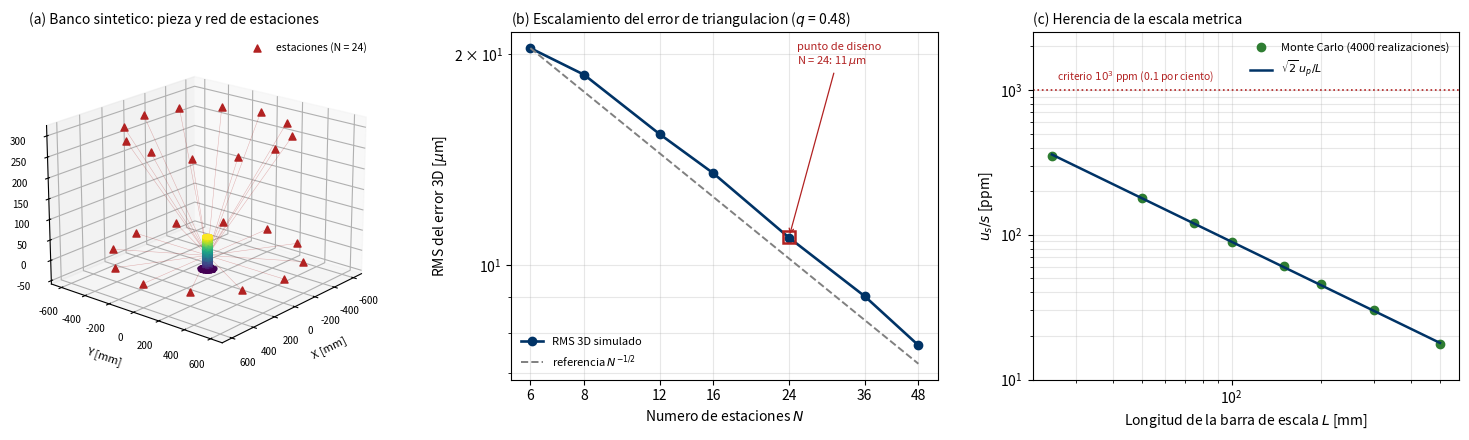

This chart was generated by the following Python code:
# -*- coding: utf-8 -*-
"""
Semana 12 - Prototipado y Simulacion (DITA, Universidad La Salle Bajio)
Codigo 2. Experimento sintetico de Structure from Motion.

Objetivo: cuantificar, sobre un banco sintetico con verdad de terreno exacta,
las dos propiedades del pipeline SfM que condicionan su uso metrologico.

  (A) Escalamiento del error de triangulacion con el numero de vistas.
      Se proyecta una pieza sintetica sobre N camaras dispuestas en dos
      anillos orbitales, se contamina la deteccion con ruido gaussiano de
      s_px [px], se triangula por DLT multivista (SVD) y se compara contra
      la verdad de terreno tras alineamiento de Umeyama. El escalamiento
      empirico se ajusta a  RMS ~ N^(-q)  y se contrasta con q = 1/2.

  (B) Propagacion de la escala metrica. La reconstruccion SfM queda definida
      salvo una similitud (7 gdl). La escala se fija con una barra calibrada
      de longitud L. Si cada extremo de la barra tiene incertidumbre 3D
      isotropa u_p, la escala hereda
              u_s / s = sqrt(2) * u_p / L,
      es decir, el error relativo del modelo completo es inversamente
      proporcional a la longitud de la barra. Se verifica por Monte Carlo.

Salida: Figuras/S12_sfm_sintetico.png (300 dpi) y resumen en consola.
Backend Agg: ejecutable en Google Colab sin display.
"""

import os
import numpy as np
import matplotlib
matplotlib.use('Agg')
import matplotlib.pyplot as plt
from mpl_toolkits.mplot3d import Axes3D  # noqa: F401
from matplotlib.ticker import NullFormatter, NullLocator

os.makedirs('Figuras', exist_ok=True)
rng = np.random.default_rng(2024)

# ----------------------------------------------------------------------
# 1. Camara: mismos intrinsecos del Codigo 1 (APS-C 24 MP, f = 35 mm)
# ----------------------------------------------------------------------
NPX_H, NPX_V = 6000, 4000
F_PX = 9417.0
CX, CY = NPX_H / 2.0, NPX_V / 2.0
K = np.array([[F_PX, 0.0, CX],
              [0.0, F_PX, CY],
              [0.0, 0.0, 1.0]])
S_PX = 0.30        # ruido de deteccion de features [px]
R_ORB = 600.0      # radio orbital [mm]
ELEV = [0.0, 30.0]  # anillos de captura [deg]


# ----------------------------------------------------------------------
# 2. Pieza sintetica: buje cilindrico sobre brida circular
# ----------------------------------------------------------------------
def pieza_sintetica(n=4000):
    """Devuelve (puntos [n,3] en mm, normales unitarias [n,3])."""
    r_buje, h_buje = 25.0, 80.0
    r_brida, t_brida = 55.0, 12.0
    n1 = int(0.45 * n)   # lateral del buje
    n2 = int(0.30 * n)   # canto y cara superior de la brida
    n3 = n - n1 - n2     # tapa del buje

    th = rng.uniform(0, 2 * np.pi, n1)
    z = rng.uniform(t_brida, t_brida + h_buje, n1)
    p1 = np.c_[r_buje * np.cos(th), r_buje * np.sin(th), z]
    nn1 = np.c_[np.cos(th), np.sin(th), np.zeros(n1)]

    th = rng.uniform(0, 2 * np.pi, n2)
    rad = np.sqrt(rng.uniform(r_buje ** 2, r_brida ** 2, n2))
    p2 = np.c_[rad * np.cos(th), rad * np.sin(th),
               np.full(n2, t_brida)]
    nn2 = np.tile(np.array([0.0, 0.0, 1.0]), (n2, 1))

    th = rng.uniform(0, 2 * np.pi, n3)
    rad = r_buje * np.sqrt(rng.uniform(0, 1, n3))
    p3 = np.c_[rad * np.cos(th), rad * np.sin(th),
               np.full(n3, t_brida + h_buje)]
    nn3 = np.tile(np.array([0.0, 0.0, 1.0]), (n3, 1))

    P = np.vstack([p1, p2, p3])
    Nrm = np.vstack([nn1, nn2, nn3])
    P[:, 2] -= (t_brida + h_buje) / 2.0        # centrar en Z
    return P, Nrm / np.linalg.norm(Nrm, axis=1, keepdims=True)


def poses_orbitales(n_cam, radio=R_ORB, elevaciones=ELEV):
    """Genera matrices [R|t] mirando al origen desde anillos orbitales."""
    poses, centros = [], []
    por_anillo = int(np.ceil(n_cam / len(elevaciones)))
    for el in elevaciones:
        for k in range(por_anillo):
            az = 2 * np.pi * k / por_anillo
            e = np.deg2rad(el)
            C = radio * np.array([np.cos(e) * np.cos(az),
                                  np.cos(e) * np.sin(az),
                                  np.sin(e)])
            zc = -C / np.linalg.norm(C)                    # eje optico
            up = np.array([0.0, 0.0, 1.0])
            if abs(np.dot(zc, up)) > 0.98:
                up = np.array([0.0, 1.0, 0.0])
            xc = np.cross(up, zc)
            xc /= np.linalg.norm(xc)
            yc = np.cross(zc, xc)
            R = np.vstack([xc, yc, zc])
            poses.append((R, -R @ C))
            centros.append(C)
    return poses[:n_cam], np.array(centros[:n_cam])


def proyectar(P, R, t):
    Pc = (R @ P.T).T + t
    uv = (K @ Pc.T).T
    return uv[:, :2] / uv[:, 2:3], Pc[:, 2]


def triangular_dlt(obs, Ps):
    """obs: lista de (u,v); Ps: lista de matrices 3x4. Devuelve X en mm."""
    A = []
    for (u, v), Pm in zip(obs, Ps):
        A.append(u * Pm[2] - Pm[0])
        A.append(v * Pm[2] - Pm[1])
    _, _, Vt = np.linalg.svd(np.array(A))
    X = Vt[-1]
    return X[:3] / X[3]


def umeyama(X, Y):
    """Similitud (s,R,t) que lleva X sobre Y en minimos cuadrados."""
    mx, my = X.mean(0), Y.mean(0)
    Xc, Yc = X - mx, Y - my
    S = (Yc.T @ Xc) / len(X)
    U, D, Vt = np.linalg.svd(S)
    d = np.sign(np.linalg.det(U @ Vt))
    W = np.diag([1.0, 1.0, d])
    R = U @ W @ Vt
    s = np.trace(np.diag(D) @ W) / (Xc ** 2).sum(1).mean()
    return s, R, my - s * (R @ mx)


def reconstruir(P_gt, Nrm, n_cam, s_px=S_PX, min_vistas=3):
    """Devuelve (X_rec, idx_validos, rms_reproyeccion)."""
    poses, _ = poses_orbitales(n_cam)
    Pmats = [K @ np.hstack([R, t.reshape(3, 1)]) for R, t in poses]
    obs = {i: [] for i in range(len(P_gt))}
    res_rep = []
    for j, (R, t) in enumerate(poses):
        C = -R.T @ t
        uv, zc = proyectar(P_gt, R, t)
        vis = ((Nrm * (C - P_gt)).sum(1) > 0) & (zc > 0)
        vis &= (uv[:, 0] > 0) & (uv[:, 0] < NPX_H)
        vis &= (uv[:, 1] > 0) & (uv[:, 1] < NPX_V)
        ruido = rng.normal(0.0, s_px, size=uv.shape)
        for i in np.flatnonzero(vis):
            obs[i].append((uv[i] + ruido[i], j))
    X, idx = [], []
    for i, lst in obs.items():
        if len(lst) >= min_vistas:
            X.append(triangular_dlt([o[0] for o in lst],
                                    [Pmats[o[1]] for o in lst]))
            idx.append(i)
            for uvo, j in lst:
                R, t = poses[j]
                uvp, _ = proyectar(X[-1][None, :], R, t)
                res_rep.extend((uvp[0] - uvo).tolist())
    return np.array(X), np.array(idx), float(np.sqrt(np.mean(
        np.array(res_rep) ** 2)))


# ----------------------------------------------------------------------
# 3. (A) Error de triangulacion frente al numero de vistas
# ----------------------------------------------------------------------
P_gt, N_gt = pieza_sintetica(4000)
N_LIST = [6, 8, 12, 16, 24, 36, 48]
rms_3d, rms_rep, n_pts, cob = [], [], [], []

for n_cam in N_LIST:
    Xr, idx, rrep = reconstruir(P_gt, N_gt, n_cam)
    s, R, t = umeyama(Xr, P_gt[idx])
    Xa = s * (R @ Xr.T).T + t
    d = np.linalg.norm(Xa - P_gt[idx], axis=1)
    rms_3d.append(float(np.sqrt(np.mean(d ** 2))))
    rms_rep.append(rrep)
    n_pts.append(len(idx))
    cob.append(100.0 * len(idx) / len(P_gt))

rms_3d = np.array(rms_3d)
coef = np.polyfit(np.log(N_LIST), np.log(rms_3d), 1)
Q_EMP = -coef[0]

# Reconstruccion de referencia con 24 camaras (punto de diseno del curso)
X24, idx24, rrep24 = reconstruir(P_gt, N_gt, 24)
s24, R24, t24 = umeyama(X24, P_gt[idx24])
X24a = s24 * (R24 @ X24.T).T + t24
d24 = np.linalg.norm(X24a - P_gt[idx24], axis=1)
U_P = float(np.sqrt(np.mean(d24 ** 2)))     # incertidumbre 3D por punto [mm]

print('=' * 70)
print('(A) TRIANGULACION MULTIVISTA')
print('=' * 70)
print('{:>6} {:>10} {:>12} {:>14} {:>14}'
      .format('N cam', 'pts', 'cobertura', 'RMS 3D [mm]', 'RMS rep [px/c]'))
for n_cam, npt, c, r3, rr in zip(N_LIST, n_pts, cob, rms_3d, rms_rep):
    print('{:>6d} {:>10d} {:>11.1f}% {:>14.4f} {:>14.3f}'
          .format(n_cam, npt, c, r3, rr))
print('-' * 70)
print('Exponente empirico  RMS ~ N^(-q):  q = {:.3f}  (teorico 0.5)'
      .format(Q_EMP))
print('Punto de diseno N = 24: RMS 3D = {:.4f} mm, '
      'residual de reproyeccion = {:.3f} px/coord'.format(U_P, rrep24))
print('Relacion RMS 3D / GSD(600 mm, 63.7 um) = {:.2f}'.format(U_P / 0.0637))

# ----------------------------------------------------------------------
# 4. (B) Escala metrica: Monte Carlo sobre la barra de calibracion
# ----------------------------------------------------------------------
L_LIST = np.array([25.0, 50.0, 75.0, 100.0, 150.0, 200.0, 300.0, 500.0])
N_MC = 4000
err_s = []
for L in L_LIST:
    # dos targets separados L, cada extremo con incertidumbre 3D isotropa U_P
    e1 = rng.normal(0.0, U_P / np.sqrt(3.0), size=(N_MC, 3))
    e2 = rng.normal(0.0, U_P / np.sqrt(3.0), size=(N_MC, 3))
    p1 = np.zeros((N_MC, 3)) + e1
    p2 = np.tile([L, 0.0, 0.0], (N_MC, 1)) + e2
    L_med = np.linalg.norm(p2 - p1, axis=1)
    err_s.append(float(np.std(L_med / L)))       # u_s/s adimensional
err_s = np.array(err_s)
err_teo = np.sqrt(2.0) * (U_P / np.sqrt(3.0)) / L_LIST

L_REF = 150.0
i_ref = int(np.argmin(np.abs(L_LIST - L_REF)))
DIM_NOM = 110.0        # cota nominal de la pieza [mm]
print('=' * 70)
print('(B) ESCALA METRICA A PARTIR DE BARRA CALIBRADA')
print('=' * 70)
print('{:>10} {:>16} {:>18} {:>18}'
      .format('L [mm]', 'u_s/s [ppm]', 'u_s/s MC [ppm]',
              'error en 110 mm [um]'))
for L, em, et in zip(L_LIST, err_s, err_teo):
    print('{:>10.0f} {:>16.0f} {:>18.0f} {:>18.1f}'
          .format(L, et * 1e6, em * 1e6, em * DIM_NOM * 1000))
print('-' * 70)
print('Barra de {:.0f} mm -> u_s/s = {:.0f} ppm; sobre una cota de {:.0f} mm '
      'aporta {:.1f} um'.format(L_LIST[i_ref], err_s[i_ref] * 1e6, DIM_NOM,
                                err_s[i_ref] * DIM_NOM * 1000))
print('=' * 70)

# ----------------------------------------------------------------------
# 5. Figura de tres paneles
# ----------------------------------------------------------------------
AZUL = '#003366'
ROJO = '#B22222'
VERDE = '#2E7D32'

fig = plt.figure(figsize=(15.0, 4.5))

ax0 = fig.add_subplot(1, 3, 1, projection='3d')
sub = rng.choice(len(P_gt), 1200, replace=False)
ax0.scatter(P_gt[sub, 0], P_gt[sub, 1], P_gt[sub, 2], s=1.5,
            c=P_gt[sub, 2], cmap='viridis', alpha=0.85)
_, C24 = poses_orbitales(24)
ax0.scatter(C24[:, 0], C24[:, 1], C24[:, 2], marker='^', s=26,
            color=ROJO, depthshade=False, label='estaciones (N = 24)')
for C in C24:
    ax0.plot([C[0], 0], [C[1], 0], [C[2], 0], color=ROJO, lw=0.35, alpha=0.35)
ax0.set_xlabel('X [mm]', fontsize=8)
ax0.set_ylabel('Y [mm]', fontsize=8)
ax0.set_zlabel('Z [mm]', fontsize=8)
ax0.tick_params(labelsize=7)
ax0.set_title('(a) Banco sintetico: pieza y red de estaciones',
              fontsize=10, loc='left')
ax0.legend(fontsize=7.5, loc='upper right', frameon=False)
ax0.view_init(elev=20, azim=40)

ax1 = fig.add_subplot(1, 3, 2)
ax1.loglog(N_LIST, rms_3d * 1000, 'o-', color=AZUL, lw=1.9, ms=6,
           label='RMS 3D simulado')
ref = rms_3d[0] * (np.array(N_LIST, dtype=float) / N_LIST[0]) ** (-0.5)
ax1.loglog(N_LIST, ref * 1000, '--', color='gray', lw=1.4,
           label='referencia $N^{-1/2}$')
ax1.loglog([24], [U_P * 1000], 's', ms=9, mfc='none', mec=ROJO, mew=1.8)
ax1.annotate('punto de diseno\nN = 24: {:.0f} $\\mu$m'.format(U_P * 1000),
             xy=(24, U_P * 1000), xytext=(25, rms_3d[0] * 1000 * 0.95),
             fontsize=8, color=ROJO,
             arrowprops=dict(arrowstyle='->', color=ROJO, lw=0.9))
ax1.set_xlabel('Numero de estaciones $N$')
ax1.set_ylabel('RMS del error 3D [$\\mu$m]')
ax1.set_title('(b) Escalamiento del error de triangulacion ($q$ = {:.2f})'
              .format(Q_EMP), fontsize=10, loc='left')
ax1.xaxis.set_minor_locator(NullLocator())
ax1.xaxis.set_minor_formatter(NullFormatter())
ax1.set_xticks(N_LIST)
ax1.set_xticklabels([str(v) for v in N_LIST])
ax1.legend(fontsize=8, frameon=False)
ax1.grid(alpha=0.3, which='both')

ax2 = fig.add_subplot(1, 3, 3)
ax2.loglog(L_LIST, err_s * 1e6, 'o', color=VERDE, ms=6,
           label='Monte Carlo ({:d} realizaciones)'.format(N_MC))
ax2.loglog(L_LIST, err_teo * 1e6, '-', color=AZUL, lw=1.8,
           label='$\\sqrt{2}\\,u_p/L$')
ax2.axhline(1000, color=ROJO, ls=':', lw=1.2)
ax2.set_ylim(10, 2500)
ax2.text(26, 1150, 'criterio $10^{3}$ ppm (0.1 por ciento)',
         color=ROJO, fontsize=7.5)
ax2.set_xlabel('Longitud de la barra de escala $L$ [mm]')
ax2.set_ylabel('$u_s/s$ [ppm]')
ax2.set_title('(c) Herencia de la escala metrica', fontsize=10, loc='left')
ax2.legend(fontsize=8, frameon=False)
ax2.grid(alpha=0.3, which='both')

fig.tight_layout()
fig.savefig('Figuras/S12_sfm_sintetico.png', dpi=300, bbox_inches='tight')
# plt.show()
print('Figura guardada: Figuras/S12_sfm_sintetico.png')
